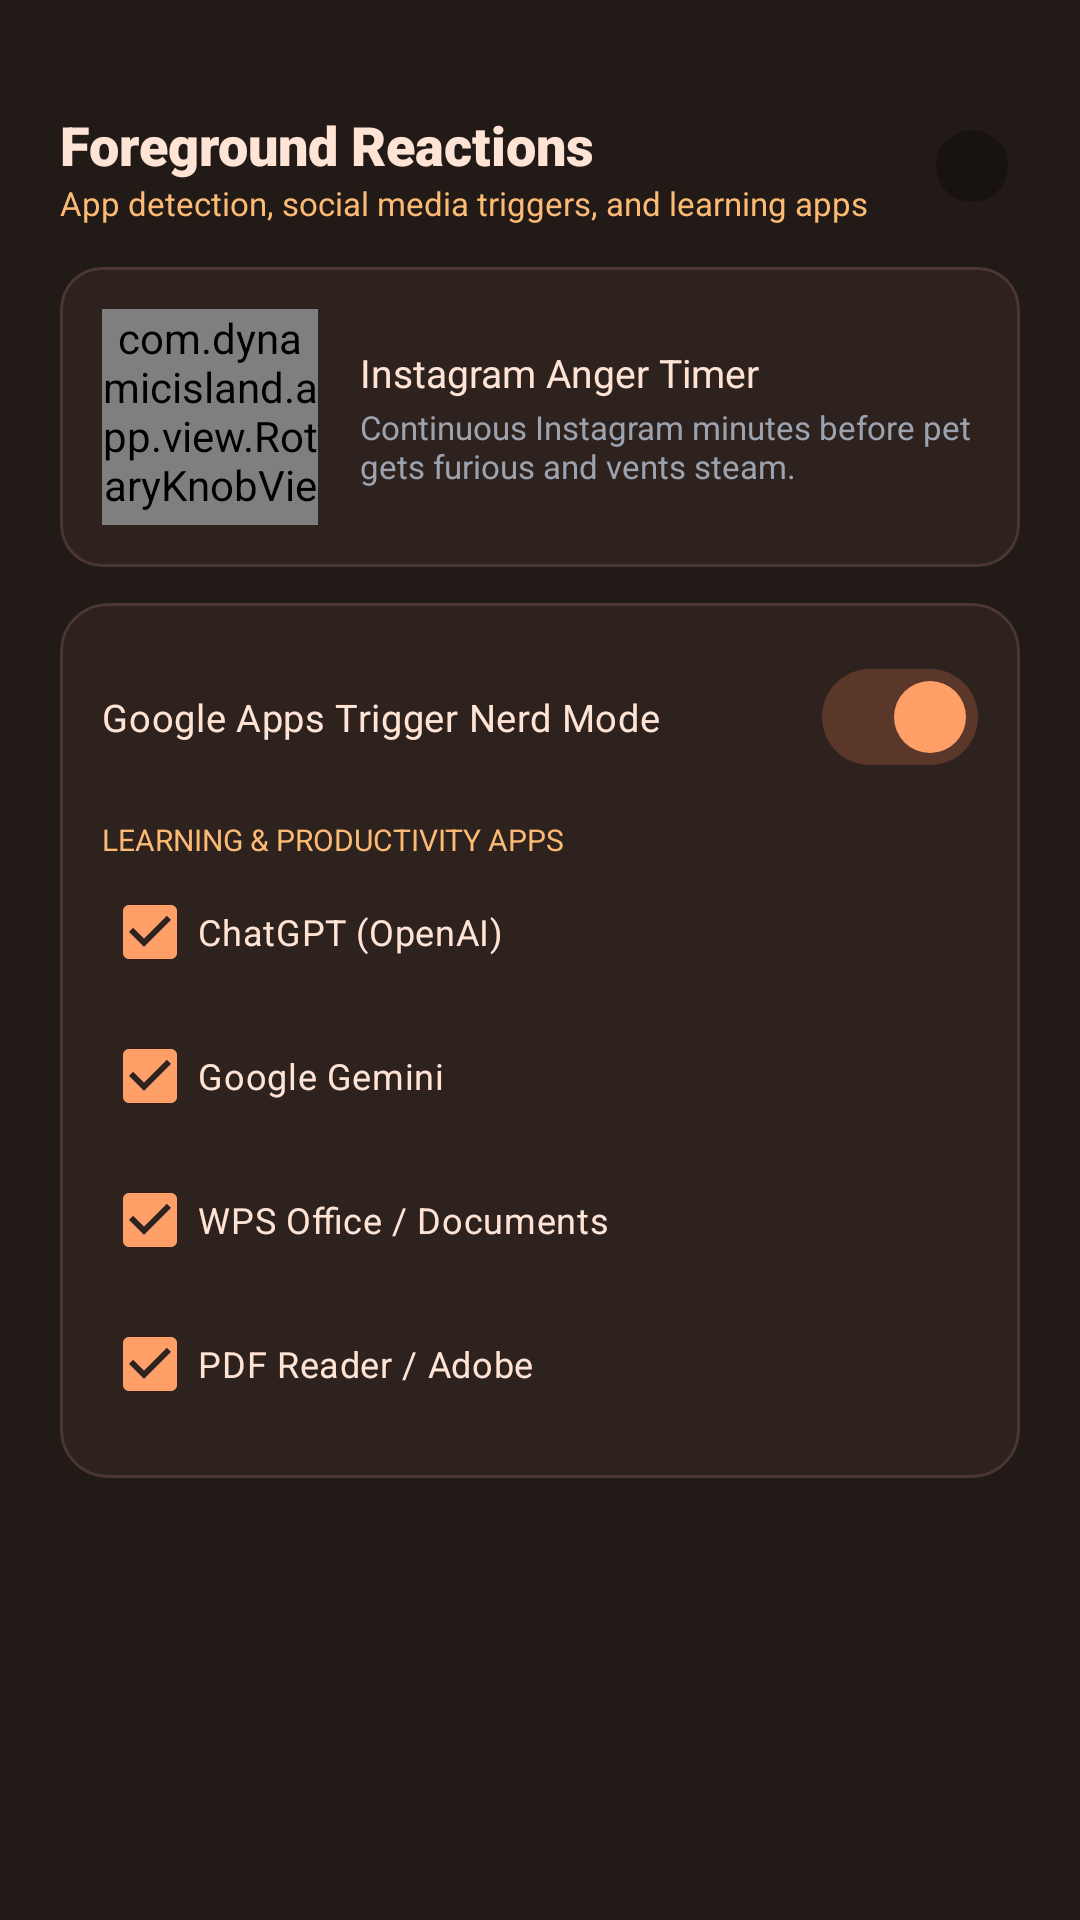

The Android layout XML behind this screen, and the referenced resources:
<!-- AndroidManifest.xml: application theme Theme.DynamicIsland -->
<!-- res/layout/dialog_menu_reactions.xml -->
<?xml version="1.0" encoding="utf-8"?>
<androidx.core.widget.NestedScrollView
    xmlns:android="http://schemas.android.com/apk/res/android"
    xmlns:app="http://schemas.android.com/apk/res-auto"
    android:layout_width="match_parent"
    android:layout_height="wrap_content"
    android:background="@color/peach_surface">

    <LinearLayout
        android:layout_width="match_parent"
        android:layout_height="wrap_content"
        android:orientation="vertical"
        android:padding="20dp">

        <View
            android:layout_width="40dp"
            android:layout_height="4dp"
            android:layout_gravity="center_horizontal"
            android:background="@drawable/bg_card_surface" />

        
        <LinearLayout
            android:layout_width="match_parent"
            android:layout_height="wrap_content"
            android:layout_marginTop="12dp"
            android:gravity="center_vertical"
            android:orientation="horizontal">

            <LinearLayout
                android:layout_width="0dp"
                android:layout_height="wrap_content"
                android:layout_weight="1"
                android:orientation="vertical">

                <TextView
                    android:layout_width="wrap_content"
                    android:layout_height="wrap_content"
                    android:fontFamily="sans-serif-black"
                    android:text="Foreground Reactions"
                    android:textColor="@color/peach_light"
                    android:textSize="18sp" />

                <TextView
                    android:layout_width="wrap_content"
                    android:layout_height="wrap_content"
                    android:text="App detection, social media triggers, and learning apps"
                    android:textColor="@color/peach_accent"
                    android:textSize="11sp" />
            </LinearLayout>

            <com.google.android.material.button.MaterialButton
                android:id="@+id/btnCloseReactions"
                style="@style/Widget.Material3.Button.IconButton"
                android:layout_width="32dp"
                android:layout_height="32dp"
                android:text="✕"
                android:textColor="@color/peach_light"
                android:textSize="12sp"
                app:backgroundTint="@color/peach_dark" />
        </LinearLayout>

        
        <com.google.android.material.card.MaterialCardView
            android:layout_width="match_parent"
            android:layout_height="wrap_content"
            android:layout_marginTop="14dp"
            app:cardBackgroundColor="@color/peach_surface_card"
            app:cardCornerRadius="14dp"
            app:strokeColor="@color/peach_surface_border"
            app:strokeWidth="1dp">

            <LinearLayout
                android:layout_width="match_parent"
                android:layout_height="wrap_content"
                android:gravity="center_vertical"
                android:orientation="horizontal"
                android:padding="14dp">

                <com.dynamicisland.app.view.RotaryKnobView
                    android:id="@+id/sheetKnobInstagramAnger"
                    android:layout_width="72dp"
                    android:layout_height="72dp" />

                <LinearLayout
                    android:layout_width="0dp"
                    android:layout_height="wrap_content"
                    android:layout_marginStart="14dp"
                    android:layout_weight="1"
                    android:orientation="vertical">

                    <TextView
                        android:layout_width="wrap_content"
                        android:layout_height="wrap_content"
                        android:fontFamily="sans-serif-bold"
                        android:text="Instagram Anger Timer"
                        android:textColor="@color/peach_light"
                        android:textSize="13sp" />

                    <TextView
                        android:layout_width="wrap_content"
                        android:layout_height="wrap_content"
                        android:layout_marginTop="2dp"
                        android:text="Continuous Instagram minutes before pet gets furious and vents steam."
                        android:textColor="@color/text_secondary"
                        android:textSize="11sp" />
                </LinearLayout>
            </LinearLayout>
        </com.google.android.material.card.MaterialCardView>

        
        <com.google.android.material.card.MaterialCardView
            android:layout_width="match_parent"
            android:layout_height="wrap_content"
            android:layout_marginTop="12dp"
            app:cardBackgroundColor="@color/peach_surface_card"
            app:cardCornerRadius="16dp"
            app:strokeColor="@color/peach_surface_border"
            app:strokeWidth="1dp">

            <LinearLayout
                android:layout_width="match_parent"
                android:layout_height="wrap_content"
                android:orientation="vertical"
                android:padding="14dp">

                <com.google.android.material.materialswitch.MaterialSwitch
                    android:id="@+id/sheetSwitchGoogleNerd"
                    android:layout_width="match_parent"
                    android:layout_height="wrap_content"
                    android:checked="true"
                    android:text="Google Apps Trigger Nerd Mode"
                    android:textColor="@color/peach_light"
                    android:textSize="12.5sp"
                    android:fontFamily="sans-serif-bold"
                    app:thumbTint="@color/switch_thumb_selector"
                    app:trackTint="@color/switch_track_selector" />

                <TextView
                    android:layout_width="wrap_content"
                    android:layout_height="wrap_content"
                    android:layout_marginTop="10dp"
                    android:fontFamily="sans-serif-bold"
                    android:text="LEARNING &amp; PRODUCTIVITY APPS"
                    android:textColor="@color/peach_accent"
                    android:textSize="10sp" />

                <CheckBox
                    android:id="@+id/sheetCbChatGPT"
                    android:layout_width="match_parent"
                    android:layout_height="wrap_content"
                    android:checked="true"
                    android:text="ChatGPT (OpenAI)"
                    android:textColor="@color/peach_light"
                    android:textSize="12sp"
                    android:buttonTint="@color/peach_primary" />

                <CheckBox
                    android:id="@+id/sheetCbGemini"
                    android:layout_width="match_parent"
                    android:layout_height="wrap_content"
                    android:checked="true"
                    android:text="Google Gemini"
                    android:textColor="@color/peach_light"
                    android:textSize="12sp"
                    android:buttonTint="@color/peach_primary" />

                <CheckBox
                    android:id="@+id/sheetCbWPS"
                    android:layout_width="match_parent"
                    android:layout_height="wrap_content"
                    android:checked="true"
                    android:text="WPS Office / Documents"
                    android:textColor="@color/peach_light"
                    android:textSize="12sp"
                    android:buttonTint="@color/peach_primary" />

                <CheckBox
                    android:id="@+id/sheetCbPDF"
                    android:layout_width="match_parent"
                    android:layout_height="wrap_content"
                    android:checked="true"
                    android:text="PDF Reader / Adobe"
                    android:textColor="@color/peach_light"
                    android:textSize="12sp"
                    android:buttonTint="@color/peach_primary" />
            </LinearLayout>
        </com.google.android.material.card.MaterialCardView>

    </LinearLayout>
</androidx.core.widget.NestedScrollView>
<!-- resources referenced by this layout -->
<resources>
  <color name="peach_accent">#FDBA74</color>
  <color name="peach_dark">#181210</color>
  <color name="peach_light">#FFE4D6</color>
  <color name="peach_primary">#FF9F68</color>
  <color name="peach_surface">#221A17</color>
  <color name="peach_surface_border">#4A3730</color>
  <color name="peach_surface_card">#2E221E</color>
  <color name="text_secondary">#9CA3AF</color>
  <style name="Theme.DynamicIsland" parent="Theme.Material3.Dark.NoActionBar">
          <item name="colorPrimary">@color/primary</item>
          <item name="colorSecondary">@color/secondary</item>
          <item name="android:statusBarColor">@color/background_dark</item>
          <item name="android:navigationBarColor">@color/background_dark</item>
          <item name="android:windowBackground">@color/background_dark</item>
      </style>
  <color name="primary">#FF9F68</color>
  <color name="secondary">#10B981</color>
  <color name="background_dark">#0F1117</color>
</resources>
